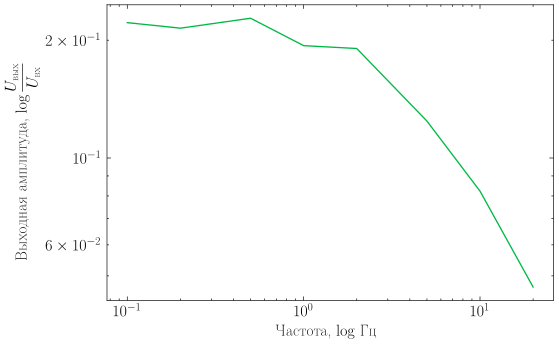

Data behind this chart, as committed beside it:
freq, delta_in, delta_out
0.1, 100, 22.17
0.2, 100, 21.47
0.5, 100, 22.76
1, 100, 19.37
2, 100, 19.05
5, 100, 12.43
10, 100, 8.23
20, 100, 4.681
